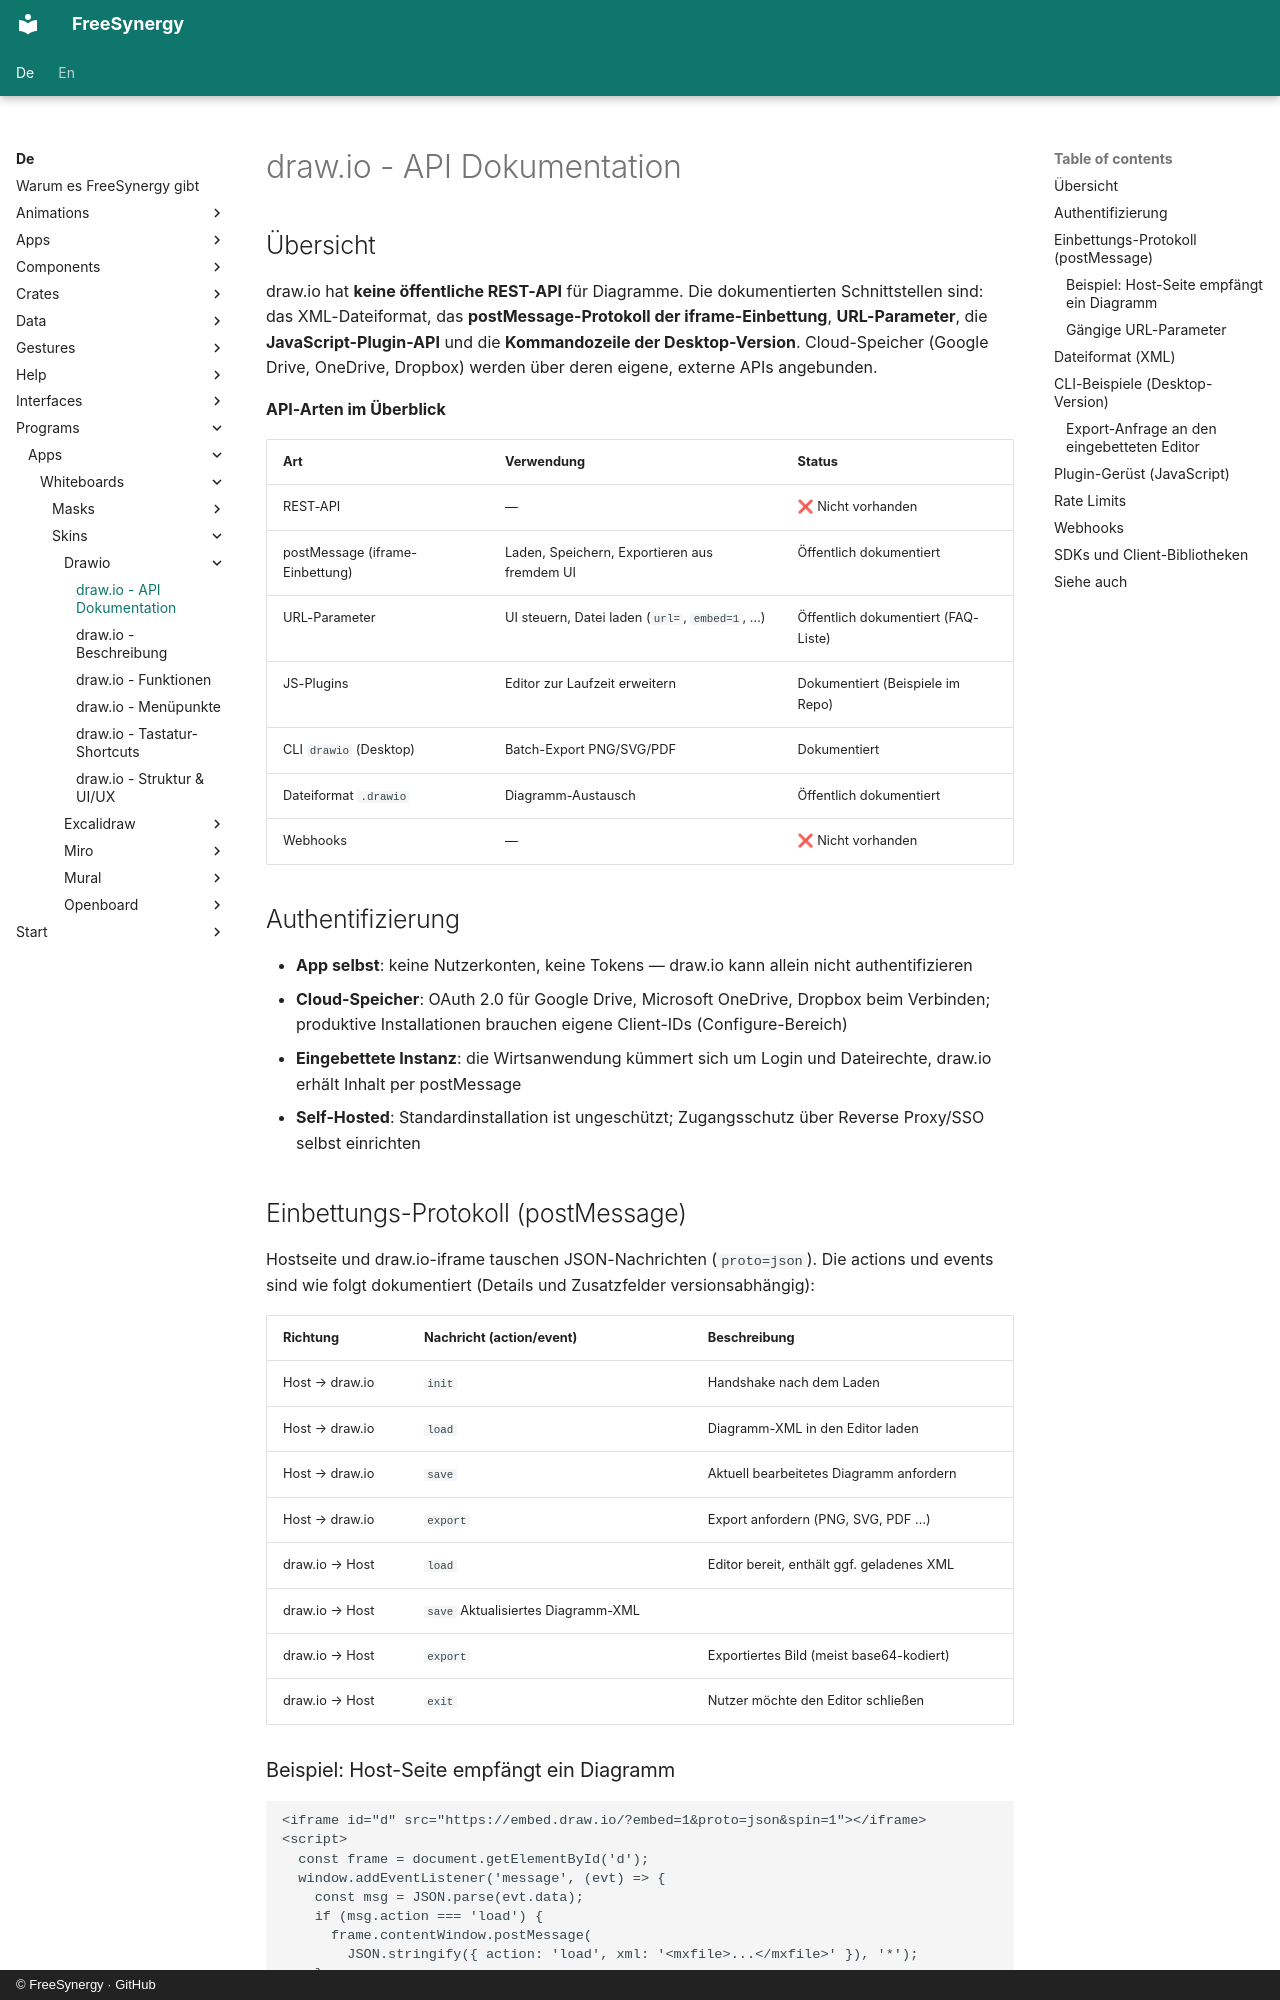

repository: FreeSynergy/fs-documentation · page: de/programs/apps/whiteboards/skins/drawio/api/index.html · generator: mkdocs · copyright: © FreeSynergy · GitHub

# draw.io - API Dokumentation

## Übersicht

draw.io hat **keine öffentliche REST-API** für Diagramme. Die dokumentierten Schnittstellen sind: das XML-Dateiformat, das **postMessage-Protokoll der iframe-Einbettung**, **URL-Parameter**, die **JavaScript-Plugin-API** und die **Kommandozeile der Desktop-Version**. Cloud-Speicher (Google Drive, OneDrive, Dropbox) werden über deren eigene, externe APIs angebunden.

**API-Arten im Überblick**

| Art | Verwendung | Status |
|-----|------------|--------|
| REST-API | — | ❌ Nicht vorhanden |
| postMessage (iframe-Einbettung) | Laden, Speichern, Exportieren aus fremdem UI | Öffentlich dokumentiert |
| URL-Parameter | UI steuern, Datei laden (`url=`, `embed=1`, …) | Öffentlich dokumentiert (FAQ-Liste) |
| JS-Plugins | Editor zur Laufzeit erweitern | Dokumentiert (Beispiele im Repo) |
| CLI `drawio` (Desktop) | Batch-Export PNG/SVG/PDF | Dokumentiert |
| Dateiformat `.drawio` | Diagramm-Austausch | Öffentlich dokumentiert |
| Webhooks | — | ❌ Nicht vorhanden |

## Authentifizierung

- **App selbst**: keine Nutzerkonten, keine Tokens — draw.io kann allein nicht authentifizieren
- **Cloud-Speicher**: OAuth 2.0 für Google Drive, Microsoft OneDrive, Dropbox beim Verbinden; produktive Installationen brauchen eigene Client-IDs (Configure-Bereich)
- **Eingebettete Instanz**: die Wirtsanwendung kümmert sich um Login und Dateirechte, draw.io erhält Inhalt per postMessage
- **Self-Hosted**: Standardinstallation ist ungeschützt; Zugangsschutz über Reverse Proxy/SSO selbst einrichten

## Einbettungs-Protokoll (postMessage)

Hostseite und draw.io-iframe tauschen JSON-Nachrichten (`proto=json`). Die actions und events sind wie folgt dokumentiert (Details und Zusatzfelder versionsabhängig):

| Richtung | Nachricht (action/event) | Beschreibung |
|----------|--------------------------|--------------|
| Host → draw.io | `init` | Handshake nach dem Laden |
| Host → draw.io | `load` | Diagramm-XML in den Editor laden |
| Host → draw.io | `save` | Aktuell bearbeitetes Diagramm anfordern |
| Host → draw.io | `export` | Export anfordern (PNG, SVG, PDF …) |
| draw.io → Host | `load` | Editor bereit, enthält ggf. geladenes XML |
| draw.io → Host | `save`  Aktualisiertes Diagramm-XML |
| draw.io → Host | `export` | Exportiertes Bild (meist base64-kodiert) |
| draw.io → Host | `exit` | Nutzer möchte den Editor schließen |
